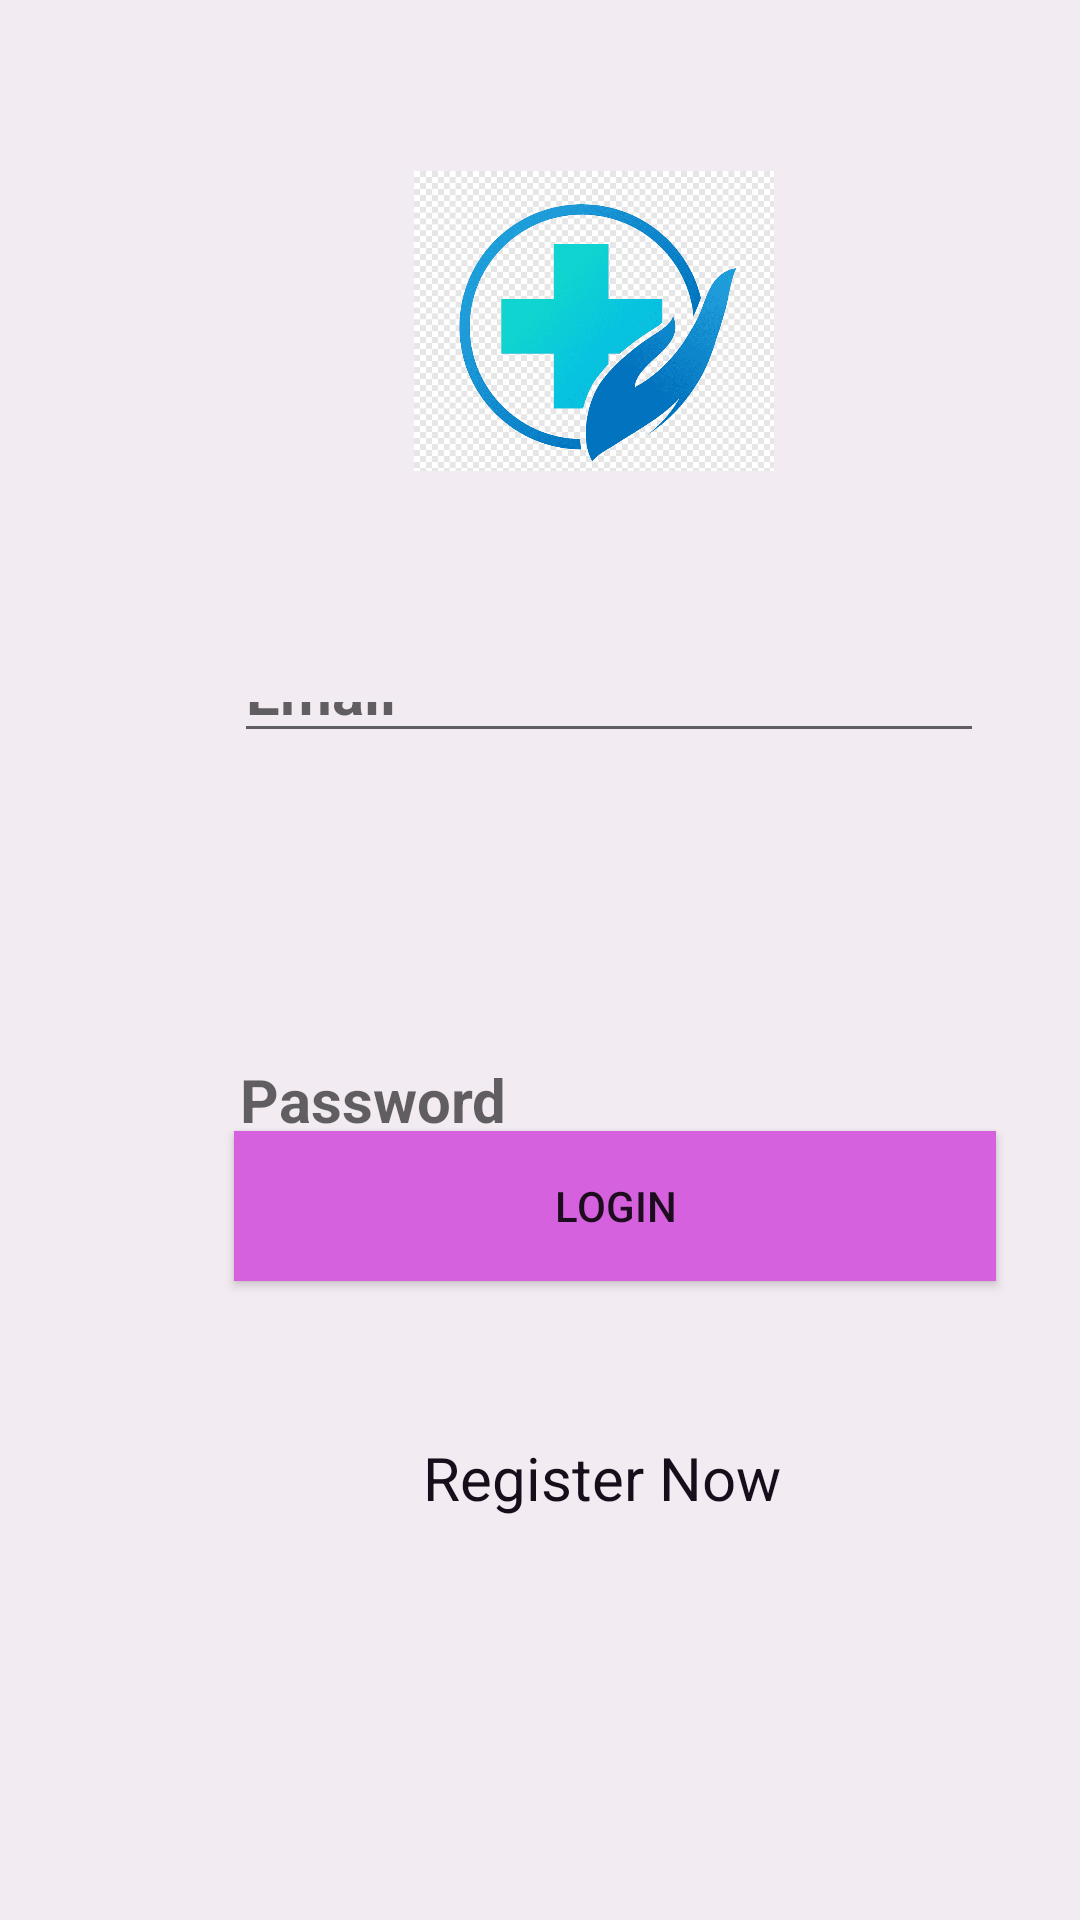

Layout XML and referenced resources for this Android screen:
<!-- AndroidManifest.xml: application theme AppTheme -->
<!-- res/layout/activity_sign_in.xml -->
<?xml version="1.0" encoding="utf-8"?>
<RelativeLayout

    xmlns:android="http://schemas.android.com/apk/res/android"
    xmlns:app="http://schemas.android.com/apk/res-auto"
    xmlns:tools="http://schemas.android.com/tools"
    android:layout_width="match_parent"
    android:layout_height="match_parent"
    android:background="#F3EBF2"
    tools:context=".MainActivity">


    <ImageView
        android:id="@+id/imageView2"
        android:layout_width="120dp"
        android:layout_height="100dp"
        android:layout_alignParentStart="true"
        android:layout_alignParentLeft="true"
        android:layout_alignParentTop="true"
        android:layout_centerHorizontal="true"
        android:layout_marginStart="138dp"
        android:layout_marginLeft="138dp"
        android:layout_marginTop="57dp"
        android:background="@drawable/bb"
        tools:srcCompat="@drawable/bb" />

    <EditText
        android:id="@+id/uname"
        android:layout_width="250dp"
        android:layout_height="50dp"
        android:layout_alignParentStart="true"
        android:layout_alignParentLeft="true"
        android:layout_alignParentTop="true"
        android:layout_centerHorizontal="true"
        android:layout_marginStart="78dp"
        android:layout_marginLeft="78dp"
        android:layout_marginTop="224dp"
        android:layout_marginBottom="389dp"

        android:ems="10"
        android:hint="@string/msg1"
        android:inputType="textPersonName"
        android:textAllCaps="true"
        android:textColor="#F0F6F6"
        android:textColorLink="#FFFFFF"
        android:textSize="20dp"
        android:textStyle="bold" />

    <EditText
        android:id="@+id/password"
        android:layout_width="250dp"
        android:layout_height="50dp"
        android:layout_alignParentStart="true"
        android:layout_alignParentLeft="true"
        android:layout_alignParentBottom="true"
        android:layout_centerHorizontal="true"
        android:layout_marginStart="76dp"
        android:layout_marginLeft="76dp"
        android:layout_marginTop="260dp"
        android:layout_marginBottom="250dp"

        android:ems="10"
        android:hint="@string/msg2"
        android:inputType="textPassword"
        android:textAllCaps="true"
        android:textColor="#F0F6F6"
        android:textColorLink="#16AAC0"
        android:textSize="20dp"
        android:textStyle="bold" />

    <Button
        android:id="@+id/login"
        android:layout_width="254dp"
        android:layout_height="50dp"
        android:layout_alignParentStart="true"
        android:layout_alignParentLeft="true"
        android:layout_alignParentTop="true"
        android:layout_centerInParent="true"
        android:layout_marginStart="78dp"
        android:layout_marginLeft="78dp"
        android:layout_marginTop="377dp"
        android:background="#D661DF"
        android:text="@string/msg6" />


    <TextView
        android:id="@+id/textView3"
        android:layout_width="wrap_content"
        android:layout_height="wrap_content"
        android:layout_alignParentStart="true"
        android:layout_alignParentLeft="true"
        android:layout_alignParentBottom="true"
        android:layout_marginStart="141dp"
        android:layout_marginLeft="141dp"
        android:layout_marginBottom="134dp"
        android:text="@string/msg11"
        android:textColor="#180D1A"
        android:textSize="20dp" />

</RelativeLayout>
<!-- resources referenced by this layout -->
<resources>
  <!-- drawable bb: png bitmap (drawable-v24, 26735 bytes) -->
  <string name="msg1"> Email</string>
  <string name="msg11">Register Now</string>
  <string name="msg2">Password</string>
  <string name="msg6">Login</string>
  <style name="AppTheme" parent="Theme.AppCompat.Light.DarkActionBar">
          
  
          <item name="colorPrimary">#8ABF1AD1</item>
          <item name="colorPrimaryDark">#8A050505</item>
          <item name="colorAccent">@color/colorAccent</item>
      </style>
  <color name="colorAccent">#DABF1AD1</color>
</resources>
